The GitHub repository yagit21/mtg_scanner_application contains a labelled image folder "classifier_dataset" with 60 categories: Abandoned Outpost, Alluring Siren, Angelic Accord, archangel s light, Artifact Mutation, Augury Owl, Blood Artist, Boros Charm, Canal Monitor, Crippling Chill, Crosswinds, Cryptolith Fragment, Cyclops of One-Eyed Pass, Deception, Descendant of Soramaro, Dread Presence, Drunau Corpse Trawler, Duergar Hedge-Mage, Embodiment of Fury, Extinguish, Foul-Tongue Shriek, Frenemy of the Guildpact, Ghoulsteed, Gladecover Scout, Glimmer of Genius, Guiltfeeder, Harness the Storm, Hatchery Spider, I m rubber you re glue, imp s mischief, Impulsive Maneuvers, Karmic Justice, Kruin Striker, Lava Tubes, Lord of the Pit, Maelstrom Pulse, Mass Hysteria, Mazirek Kraul Death Priest, Merrow Harbinger, Mirri the Cursed Avatar, Mouth, Primal Druid, Puppeteer Clique, Ray of Erasure, Reach of Shadows, Rib Cage Spider, Riptide Mangler, rofellos s gift, Savvy Hunter, Shivan Raptor, Smelt, Spectral Reserves, Thriving Rats, Torch Fiend, Trap Essence, Ulvenwald Abomination, Vexing Scuttler, Vivid Creek, Warthog, Zhalfirin Decoy. Examples follow, each with its label.

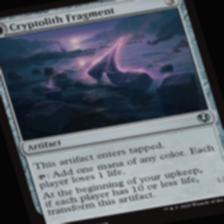
Label: Cryptolith Fragment

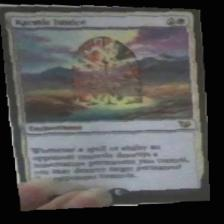
Label: Karmic Justice

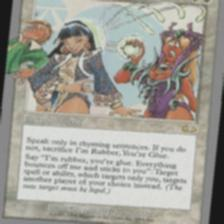
Label: I m rubber you re glue

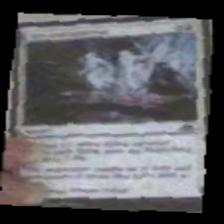
Label: Spectral Reserves

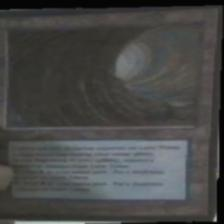
Label: Lava Tubes

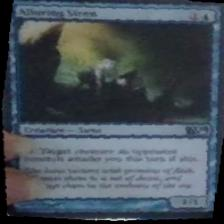
Label: Alluring Siren
